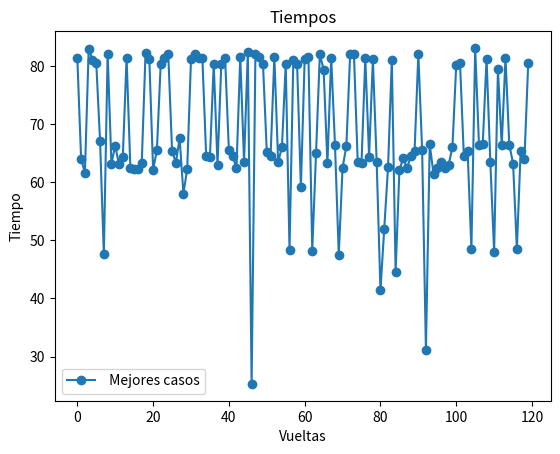

Generate this figure with matplotlib:
import random
import math
from matplotlib import pyplot as plt
from numpy import binary_repr
import itertools
import os

ships = [[44], [32], [15], [40]]
boat_N = 5 # Define el numero de barcos que quieres validar pero que sean menor que 8
velMin = 20 # Define la velocidad minima que puede tener un barco
velMax = 100 # Define la velocidad maxima que puede tener un barco
N_Ports = 4 # Define el numero de puertos que se pueden pasar 
min_Time = 0.50 
max_Time = 1
outs1 = []
arrivals1 = []
wait_Time = []
time_aux = []
general_time = []
finish = []
best_time =[]
MutationIndividue = 0.15
Boats_gen = []

def Boat():
    ships1 = []
    distance1 = []
    for item in range(boat_N):
        dato = random.randint(velMin, velMax)
        if (dato in ships1) == True:
            dato = random.randint(velMin, velMax)
        ships1.append(dato)
    
    for item in range(N_Ports):
        dato1 = random.randint(59, 200)
        distance1.append(dato1)
        
    print(ships1)  
    return ships1 , distance1

def inserta(x, lst, i):
    """Devuelve una nueva lista resultado de insertar
       x dentro de lst en la posición i.
    """
    return lst[:i] + [x] + lst[i:]

def inserta_multiple(x, lst):
    """Devuelve una lista con el resultado de
       insertar x en todas las posiciones de lst.  
    """
    return [inserta(x, lst, i) for i in range(len(lst) + 1)]

def permuta(c):
    """Calcula y devuelve una lista con todas las
       permutaciones posibles que se pueden hacer
       con los elementos contenidos en c.
    """
    if len(c) == 0:
        return [[]]
    return sum([inserta_multiple(c[0], s)
                for s in permuta(c[1:])],
               [])

def crossover(boats):        
    orderShips = generateShips(boats)
    #print(orderShips)
    Sons = []
    for item in range(len(orderShips)):        
        Pattern1 = random.choice(orderShips)        
        Pattern2 = random.choice(orderShips)        
        if Pattern1 != Pattern2:
            Son_aux = []
            crossoverPoint = random.randrange(boat_N)                         
            #print("Los padres que se van a cruzar son → Padre_1 →", pattern1, " : ", Pattern1 ,  " Padre_2 → ", pattern2, " : ", Pattern2, " El punto de cruza es → ", crossoverPoint)
            Son1 = Pattern1[0:crossoverPoint] + Pattern2[crossoverPoint:len(Pattern1)]
            Son2 = Pattern2[0:crossoverPoint] + Pattern1[crossoverPoint:len(Pattern2)]            
            #print("Los hijos resultantes son → Hijo 1 → ", Son1, " Hijo 2 → ", Son2)
            Son_aux.append(Son1)
            Son_aux.append(Son2)
            #print(Son_aux)             
            Dna =  [[] for i in range(len(Son_aux))]            
            for items in range(len(Son_aux)):
                for item in Son_aux[items]:
                    if items == 0:
                        if (item in Son2) == False:
                            if len(Dna[1]) == 0:                                
                                Dna[1].append(item)                                
                            else:
                                if (item in Dna[1]) == False:
                                    Dna[1].append(item)                                    
                    else:
                        if (item in Son1) == False:
                            if len(Dna[0]) == 0:                                
                                Dna[0].append(item)                                
                            else:
                                if (item in Dna[0]) == False:
                                    Dna[0].append(item)
            #print("Datos a agregar al  primer hijo → ", Dna[0], " : ", Son1 , " Datos a agregar al segundo hijo → ", Dna[1], " : ", Son2)
            for items in range(len(Son_aux)):
                if items == 0:                    
                    for data in range(len(Dna[1])):                        
                        come = False
                        for datas in range(len(Son1)):
                            if Dna[1][data] == Son1[datas] and come == False:
                                come = True                                    
                                #print("El dato que se va a cambiar al individuo 1 es → ", Son1[datas], " su posicion es → ", datas, "se va a cambiar por → ", Dna[0][data])
                                Son1[datas] = Dna[0][data]
                else:
                    for data in range(len(Dna[0])):
                        come = False
                        for datas in range(len(Son2)):
                            if Dna[0][data] == Son2[datas] and come == False:
                                come = True                                    
                                #print("El dato que se va a cambiar al individuo 2 es → ", Son2[datas], " su posicion es → ", datas, "se va a cambiar por → ", Dna[1][data])                                        
                                Son2[datas] = Dna[1][data]
            #print(Son1, " : ", Son2)
            Sons.append(Son1)
            Sons.append(Son2)
    SonsMutCross = mutation(Sons, boats)
    return SonsMutCross

def generateShips(boats):
    #comboShips = []
    orderShips =  [[] for i in range(random.randint(int(n_order / 4), int(n_order / 2) ))]
    for items in range(len(orderShips)):
        #orderShips[items].append(order[random.randint(1, len(order)) - 1])
        #print("barcos", items)
        randomsShips = []
        n = 0
        if items == 0:
            while n != boat_N:
                boat = boats[random.randrange(boat_N)] # random.choice(boats) #boats[random.randint(1, boat_N) - 1]  
                if len(orderShips[items]) == 0:
                    orderShips[items].append(boat)
                    n += 1
                else:
                    if (boat in orderShips[items]) != True:
                        orderShips[items].append(boat)
                        n += 1
        else:            
            while n != boat_N:                
                boat = boats[random.randint(1, boat_N) - 1]   # boats[random.randrange(boat_N)] # random.choice(boats) 
                if len(orderShips[items]) < 1:
                    orderShips[items].append(boat)
                    n += 1
                else:
                    if (boat in orderShips[items]) == False:
                        orderShips[items].append(boat)
                        n += 1
                #if n == boat_N and (orderShips[items] in comboShips) == True:
                    #n = 0
                boat = 0                
    #print("Barcos que fueron creados → ", orderShips)
    return orderShips

def mutation(Sons, boats):
    #print(Sons)
    MuationProb = []
    for item in range(len(Sons)):
        MuationProb.append(random.random())        
    #print(MuationProb)
    for item in range(len(MuationProb)):
        if MuationProb[item] <= MutationIndividue:
            #print("Probabilidad de mutación → ", round(MuationProb[item], 4), " Individuo que va a mutar → ", Sons[item])            
            randomIndi1 = random.randrange(boat_N)
            randomIndi2 = random.randrange(boat_N)
            #print("Puntos de mutación →→ ", randomIndi1, " : " , randomIndi2)
            if randomIndi1 == randomIndi2:                
                while randomIndi1 == randomIndi2:
                    randomIndi2 = random.randrange(boat_N)
            #print("Puntos de mutación →→ ", randomIndi1, " : " , randomIndi2)
            datos1 = Sons[item][randomIndi1]
            datos2 = Sons[item][randomIndi2]
            Sons[item][randomIndi1] = datos2
            Sons[item][randomIndi2] = datos1
            #print("individuo mutado → ", Sons[item])
    return Sons    

def selection(datas):
    if datas == 0:
        boatcrossmut = crossover(Boats)
        dat = boatcrossmut[random.randint(1, len(boatcrossmut)) - 1]
        Boats_gen.append(dat)        
    else:
        #boatcrossmut = crossover(Boats)
        #Boats_gen.append(boatcrossmut[random.randint(1, len(boatcrossmut)) - 1])
        f = 0
        one_here = False
        while f != 1:
            one_here = False
            if one_here == False:
                boatcrossmut = crossover(Boats)
                for item in range(len(boatcrossmut)):
                    if one_here == False:
                        if (boatcrossmut[item] in Boats_gen) == False:
                            Boats_gen.append(boatcrossmut[item])
                            one_here = True
                            f = 1
                    if item == len(boatcrossmut) and one_here == False:
                        f = 0
    return Boats_gen[datas]

def Port(order, distance1, item, ship_datas):
    outs1.clear()
    outs2 = []
    arrivals2 = []
    arrivals1.clear()
    out = 0
    object_ship = 0
    print("--------------------------------- Puerto : " + str(item + 1) + " ---------------------------------")    
    print("datos Barco → " , order)
    print("Distancia entre puerto → ",item + 1 , " y pueto → ", item + 2 , " : ",   distance1)    
    if item + 1 == 1:
        for data in range(len(order)):        
            outs2.append(round(out * 0.6,2))
            outs1.append(round(out,2))
            out += 0.25
    else:        
        for datas in range(len(order)):
            outs3 = out + time_aux[datas]
            outs4 = ((outs3 - int(outs3)) * 0.6 ) + int(outs3)
            #print(outs3, " : ", outs4)
            outs2.append(round(outs4,2))
            outs1.append(round(outs3,2))
            out += 0.25    
        time_skip(outs1, .25, ship_datas, 1)
    print("salida P",item +1 ,"→",outs2, " : ", outs1)

    time_aux.clear()

    for datas in range(len(outs1)):            
        object_ship = (distance1 / order[datas]) + outs1[datas]
        arrivals1.append(round(object_ship,2))
        dats = ((object_ship - int(object_ship)) * 0.6) + int(object_ship)
        arrivals2.append(round(dats ,2))    
    
    print("Llegada P", item + 2,"→" , arrivals2, " : ", arrivals1)
    room_Controller(outs1, arrivals1, ship_datas)

def room_Controller(outs1, arrivals1, ship_datas):
    wait_Time.clear()
    wait_Time2 = []
    time_aux2 = []
    for item in range(len(arrivals1)):
        wait_Time1 = random.uniform(min_Time, max_Time)
        wait_Time.append(round(wait_Time1,2))
        dats = ((wait_Time1 - int(wait_Time1)) * 0.6) + int(wait_Time1)
        wait_Time2.append(round(dats, 2))
        dats1 = arrivals1[item] + wait_Time1
        dats2 = ((dats1 - int(dats1)) * 0.6) + int(dats1)
        time_aux.append(round(dats1,2))    
        time_aux2.append(round(dats2,2))
    print("Tiempo de espera → ", wait_Time2, " : ", wait_Time)
    print("Tiempo de espera + llegada → ", time_aux2, " : ", time_aux, "\n")
    time_skip(time_aux, .5, ship_datas, 2)

def time_skip(time, less_time, ship_datas, opcion):
    time_skip1 = []
    time_skip2 = []
    time_skip1.extend(time)    
    time_skip2.extend(time)
    time_skip1.sort()
    delete = []
    list_help = []
    for dat in time_skip1:
        n = 1        
        for item in time_skip1:
            if (dat in delete) != True:
                if dat != item:            
                    if item >= (dat - less_time) and item <= (dat + less_time):
                        print("dato a evaluar → ", dat ," rango de → ", round((dat - less_time), 2), " hasta → ", round((dat + less_time),2), " → ", item)
                        if n >= 2:
                            print("hay mas de 2 barcos en un punto se evalua",dat ," el barco es → ", item)
                            delete.append(item)
                        n += 1                                                
            
    print("datos a eliminar → ",set(delete))
    for target in set(delete):
        list_help.extend(order[ship_datas])
        pos = 0
        for item in range(len(time_skip2)):
            if target == time_skip2[item]:
                print(list_help)
                print(order[ship_datas])
                print(target, " : ", time_skip2[item], " : ", pos, " : ", list_help[pos])
                if opcion == 1:
                    outs1.remove(target)
                order[ship_datas].remove(list_help[pos])
            
            pos += 1
    print(time_skip1, " : ", time_skip2)
    time_skip1.clear()
    time_skip2.clear()

def Graphyc():
    plt.title("Tiempos")
    plt.legend()
    plt.plot(general_time, 'o-', label = " Mejores casos")
    #plt.plot(worst_Fitnnes, 'o-', label = " Peores casos")
    #plt.plot(media_Fitnnes, 'o-', label = "Caso promedio")        
    plt.xlabel("Vueltas")
    plt.ylabel("Tiempo")
    plt.rcParams['toolbar'] = 'None'
    plt.legend()
    plt.show()

if __name__ == '__main__':
    os.system("clear")
    global Boats     
    (Boats , distance1) = Boat()
    ships.clear()    
    (order) = permuta(Boats)    
    print(distance1)    
    Boats_gen_aux = []
    global n_order
    n_order = len(order)
    # print(" \n\n ")
    # print("Cantidad de barcos → ", len(order), " \n Barcos → ", order)
    # print("\n")
    # for item in range(len(order)):
    #     if order.count(order[item]) >= 2:
    #         print("Se encontro que si hay repetidos → ", order[item], " en la posición →", item)
    
    for datas in range(len(order)):
        print("\n -------------------------------------- Vueltas: " + str(datas + 1) + " --------------------------------------")        
        current_boat = selection(datas)        
        Boats_gen_aux.append(str(current_boat))
        order[datas] = current_boat
        print("Dato real → ", current_boat)
        for item in range(N_Ports):            
            Port(order[datas], distance1[item], item, datas)
        time = 0
        for item in range(len(time_aux)):
            time += time_aux[item]                
        general_time.append(round(((time - int(time)) * 0.6) + int(time),2))
        print("Cuantos botes salieron → ", len(order[datas]), " : " , order[datas])
    
    print(" \n\n ")
    print("Cantidad de barcos → ", len(Boats_gen_aux), " \n Barcos → ", Boats_gen_aux)
    print("\n")
    for item in range(len(order)):
        if Boats_gen_aux.count(order[item]) >= 2:
            print("Se encontro que si hay repetidos → ", Boats_gen_aux[item], " en la posición →", item)
    
    print("\n----- otros -----")
    for item in range(len(order)):
        if order.count(order[item]) >= 2:
            print("Se encontro que si hay repetidos → ", order[item], " en la posición →", item, " Veces que aparecio → ", order.count(order[item]))
    
    print(" \n\n ")
    for datas in range(len(order)):
        finish.append(len(order[datas]))
        if len(order[datas]) == boat_N:
            print("Cantidad Barcos → ", len(order[datas]), " Tiempo → ", order[datas])
            best_time.append(general_time[datas])    
    print(" \n\n ")
    print("Mejor tiempo con todos los barcos → ", sorted(best_time)[0])        
    print("\nTiempos de llegada por vuelta de los barcos → ", general_time)
    print("\nCantidad de barcos que pudieron terminar → ", finish)    
    Graphyc()